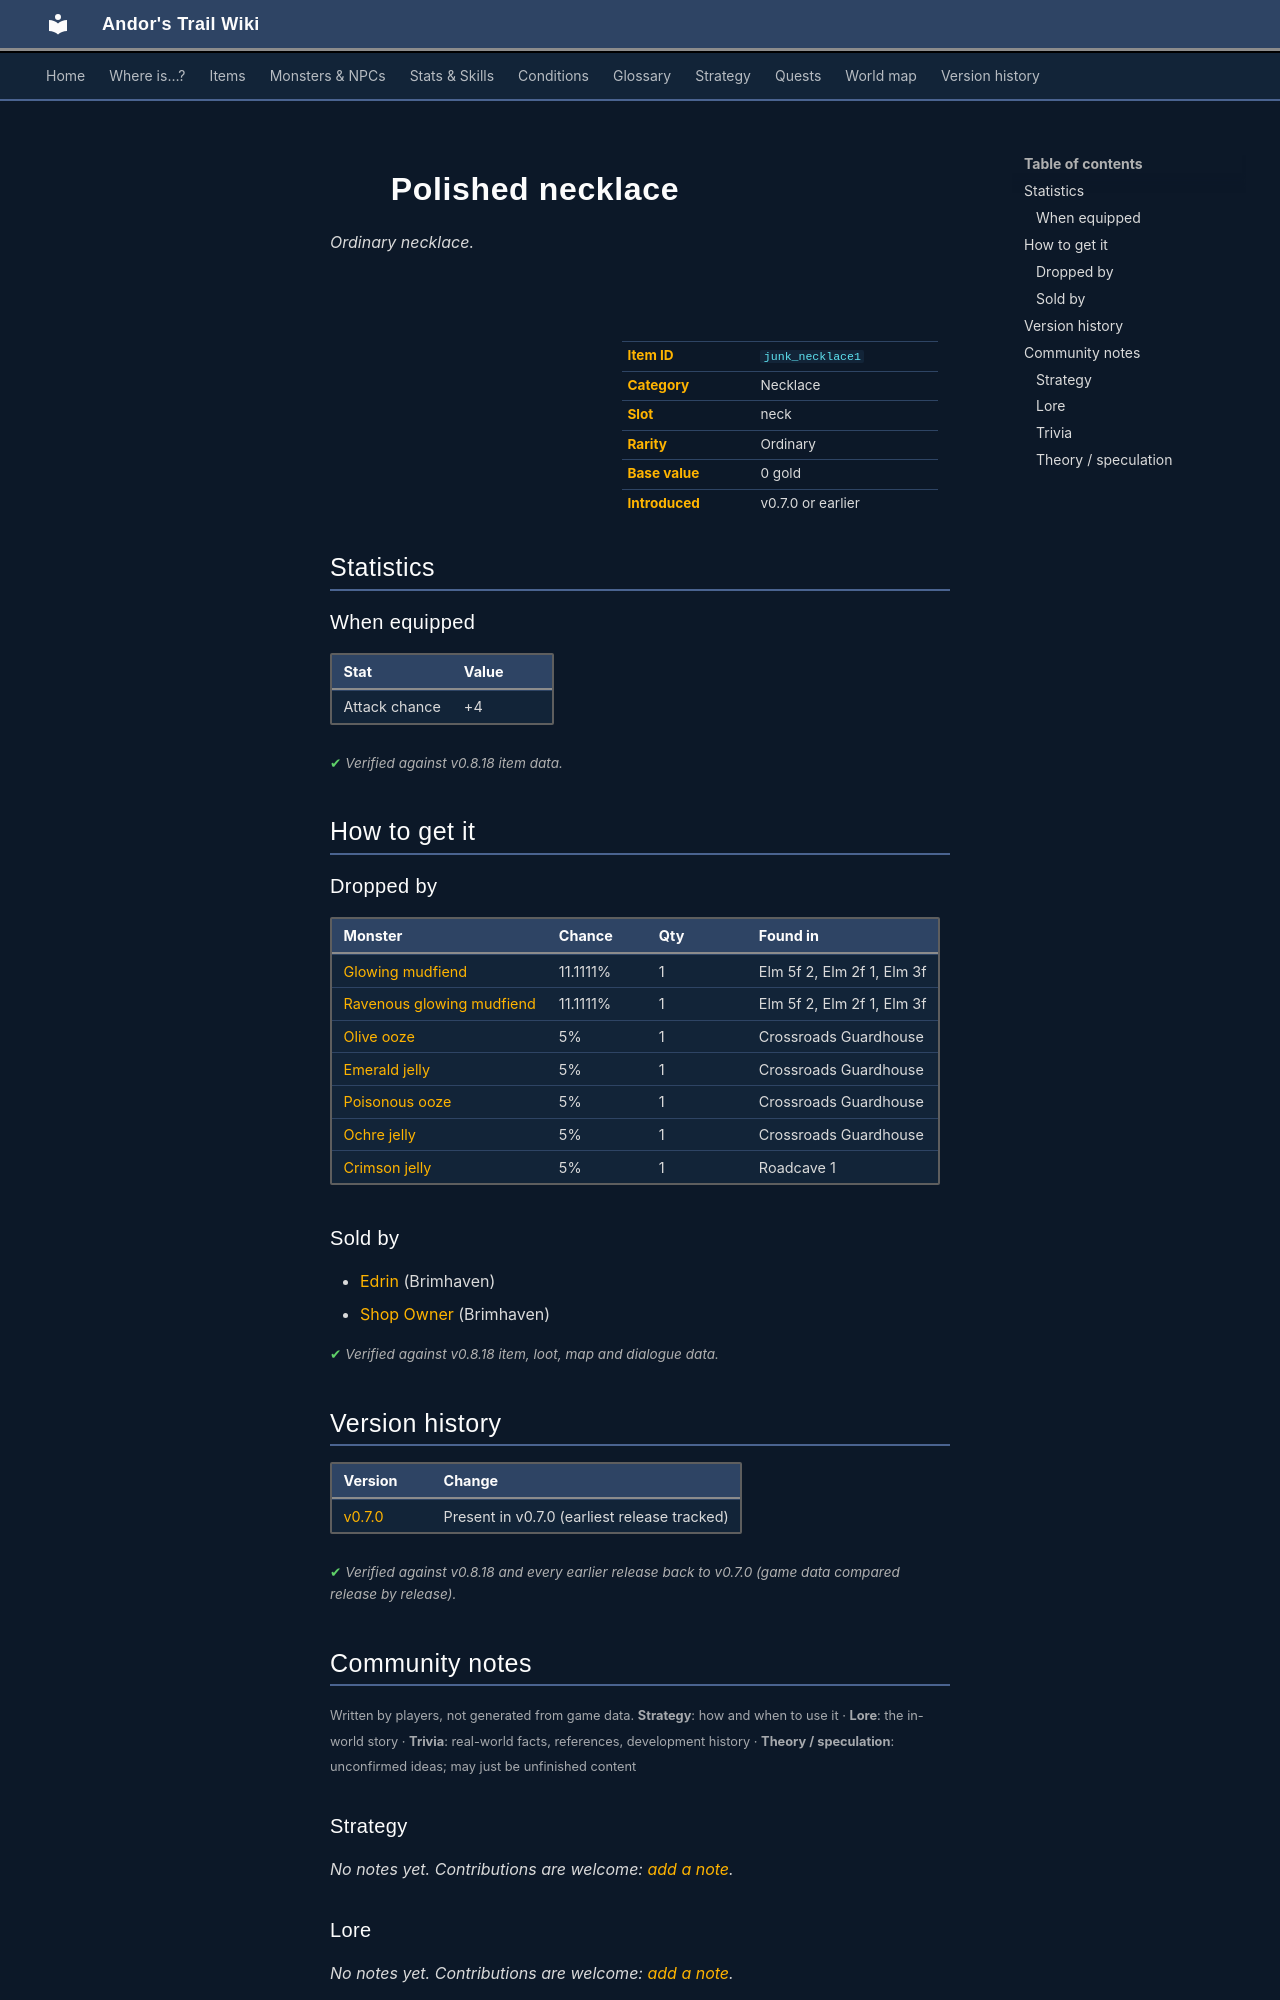

repository: asdfghjkl628/Andor-s-Trail-Wikiiii · page: items/junk_necklace1/index.html · generator: mkdocs

---
description: "Polished necklace is a ordinary necklace in Andor's Trail (Attack chance +4). How to get it: monster drops, shops."
---

# ![](../assets/icons/items/items_jewelry_7.png){ .sprite } Polished necklace

*Ordinary necklace.*

<div class="infobox" markdown>

<p class="ib-img"><img class="sprite" src="../../assets/icons/items/items_jewelry_7.png" alt=""></p>

| | |
|---|---|
| **Item ID** | `junk_necklace1` |
| **Category** | Necklace |
| **Slot** | neck |
| **Rarity** | Ordinary |
| **Base value** | 0 gold |
| **Introduced** | v0.7.0 or earlier |

</div>

## Statistics

### When equipped

| Stat | Value |
|---|---|
| Attack chance | +4 |

<p class="verified">Verified against v0.8.18 item data.</p>

## How to get it

### Dropped by

| Monster | Chance | Qty | Found in |
|---|---|---|---|
| [Glowing mudfiend](../monsters/elm_fiend1.md) | 11.1111% | 1 | Elm 5f 2, Elm 2f 1, Elm 3f |
| [Ravenous glowing mudfiend](../monsters/elm_fiend2.md) | 11.1111% | 1 | Elm 5f 2, Elm 2f 1, Elm 3f |
| [Olive ooze](../monsters/jelly1.md) | 5% | 1 | Crossroads Guardhouse |
| [Emerald jelly](../monsters/jelly2.md) | 5% | 1 | Crossroads Guardhouse |
| [Poisonous ooze](../monsters/jelly3.md) | 5% | 1 | Crossroads Guardhouse |
| [Ochre jelly](../monsters/jelly4.md) | 5% | 1 | Crossroads Guardhouse |
| [Crimson jelly](../monsters/jelly5.md) | 5% | 1 | Roadcave 1 |

### Sold by

- [Edrin](../monsters/brv_metalsmith.md) (Brimhaven)
- [Shop Owner](../monsters/brv_shop_owner.md) (Brimhaven)


<p class="verified">Verified against v0.8.18 item, loot, map and dialogue data.</p>


## Version history

| Version | Change |
|---|---|
| [v0.7.0](../versions/0.7.0.md) | Present in v0.7.0 (earliest release tracked) |

<p class="verified">Verified against v0.8.18 and every earlier release back to v0.7.0 (game data compared release by release).</p>


## Community notes

<small>Written by players, not generated from game data. **Strategy**: how and when to use it · **Lore**: the in-world story · **Trivia**: real-world facts, references, development history · **Theory / speculation**: unconfirmed ideas; may just be unfinished content</small>

### Strategy

*No notes yet. Contributions are welcome: [add a note](https://github.com/asdfghjkl628/Andor-s-Trail-Wikiiii/new/main/notes/items?filename=junk_necklace1.md&value=%23%23%20Strategy%0A%0A%3C%21--%20how%20and%20when%20to%20use%20it%20--%3E%0A%0A%23%23%20Lore%0A%0A%3C%21--%20the%20in-world%20story%20--%3E%0A%0A%23%23%20Trivia%0A%0A%3C%21--%20real-world%20facts%2C%20references%2C%20development%20history%20--%3E%0A%0A%23%23%20Theory%20/%20speculation%0A%0A%3C%21--%20unconfirmed%20ideas%3B%20may%20just%20be%20unfinished%20content%20--%3E%0A).*

### Lore

*No notes yet. Contributions are welcome: [add a note](https://github.com/asdfghjkl628/Andor-s-Trail-Wikiiii/new/main/notes/items?filename=junk_necklace1.md&value=%23%23%20Strategy%0A%0A%3C%21--%20how%20and%20when%20to%20use%20it%20--%3E%0A%0A%23%23%20Lore%0A%0A%3C%21--%20the%20in-world%20story%20--%3E%0A%0A%23%23%20Trivia%0A%0A%3C%21--%20real-world%20facts%2C%20references%2C%20development%20history%20--%3E%0A%0A%23%23%20Theory%20/%20speculation%0A%0A%3C%21--%20unconfirmed%20ideas%3B%20may%20just%20be%20unfinished%20content%20--%3E%0A).*

### Trivia

*No notes yet. Contributions are welcome: [add a note](https://github.com/asdfghjkl628/Andor-s-Trail-Wikiiii/new/main/notes/items?filename=junk_necklace1.md&value=%23%23%20Strategy%0A%0A%3C%21--%20how%20and%20when%20to%20use%20it%20--%3E%0A%0A%23%23%20Lore%0A%0A%3C%21--%20the%20in-world%20story%20--%3E%0A%0A%23%23%20Trivia%0A%0A%3C%21--%20real-world%20facts%2C%20references%2C%20development%20history%20--%3E%0A%0A%23%23%20Theory%20/%20speculation%0A%0A%3C%21--%20unconfirmed%20ideas%3B%20may%20just%20be%20unfinished%20content%20--%3E%0A).*
